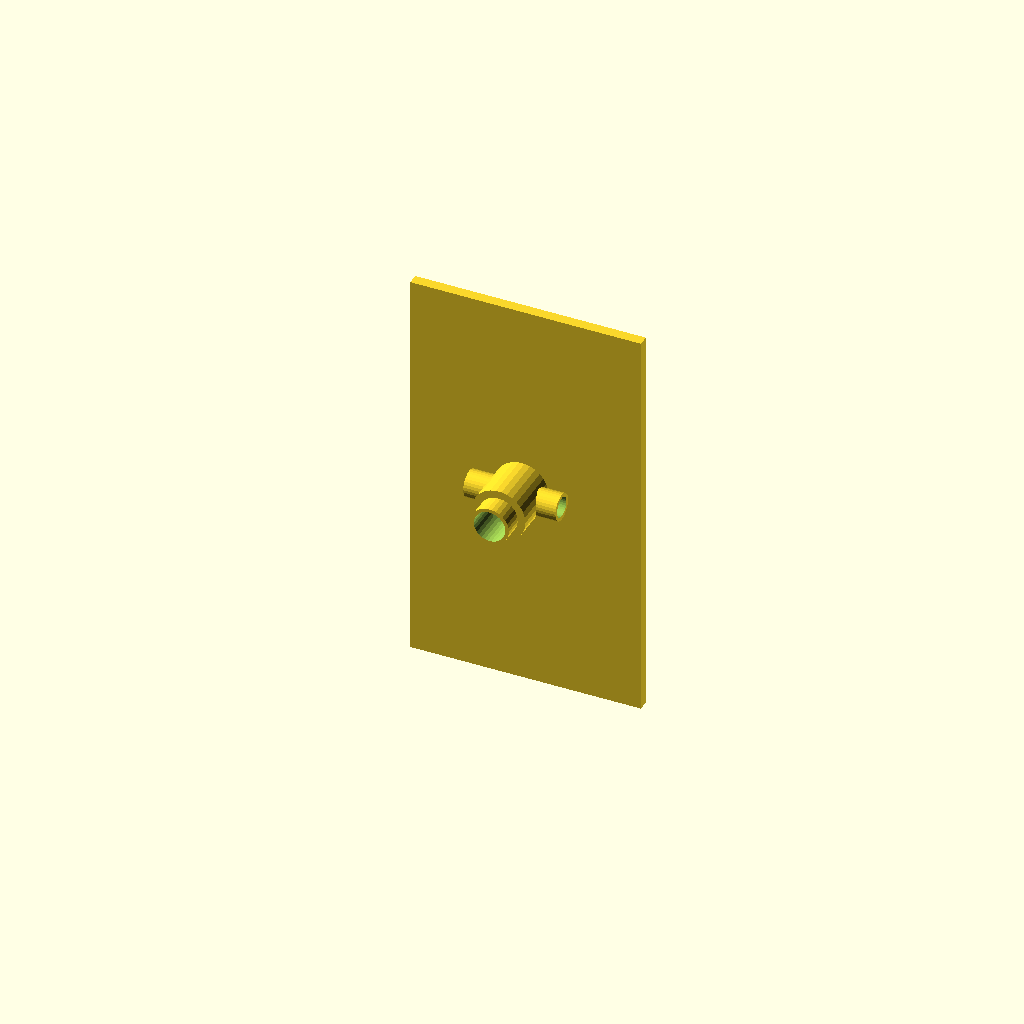
Cell 1: the model at its default parameters.
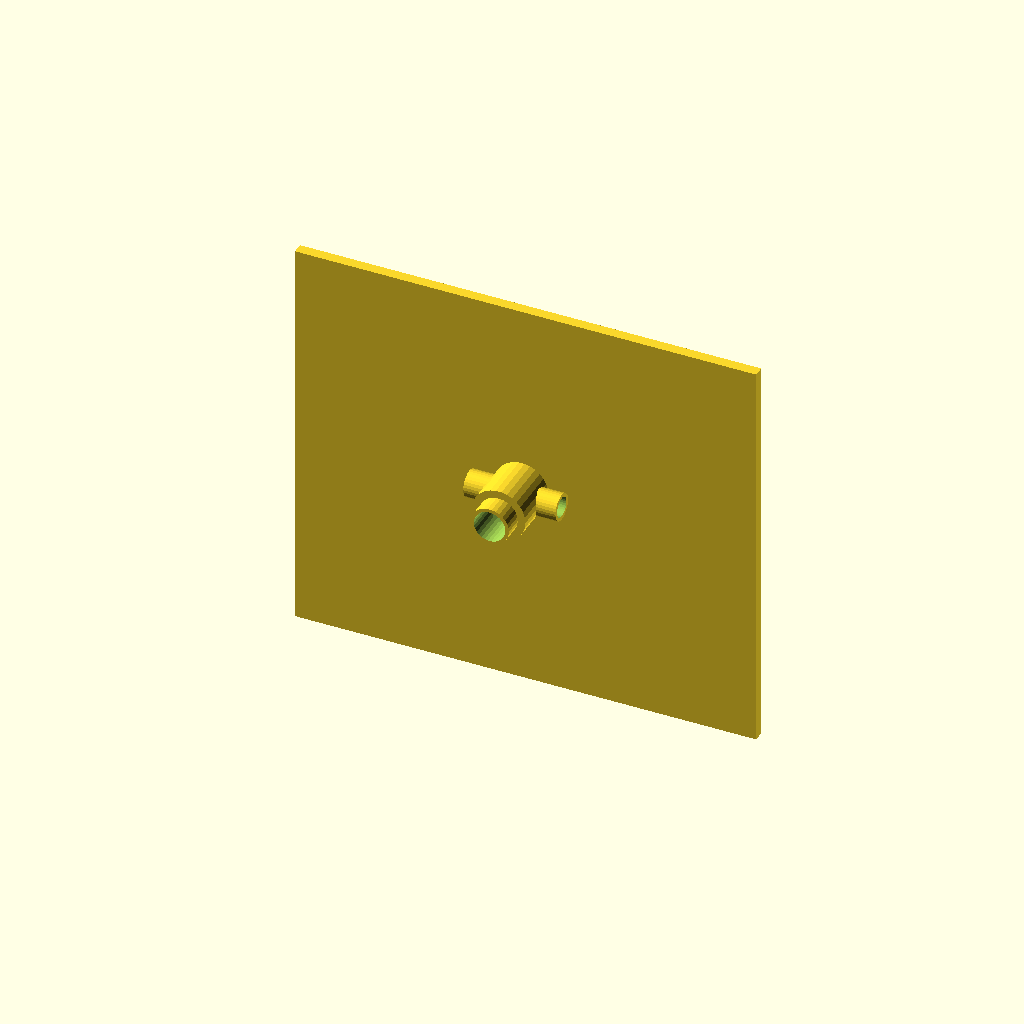
Cell 2 — backpanely set to 120, the other parameters unchanged.
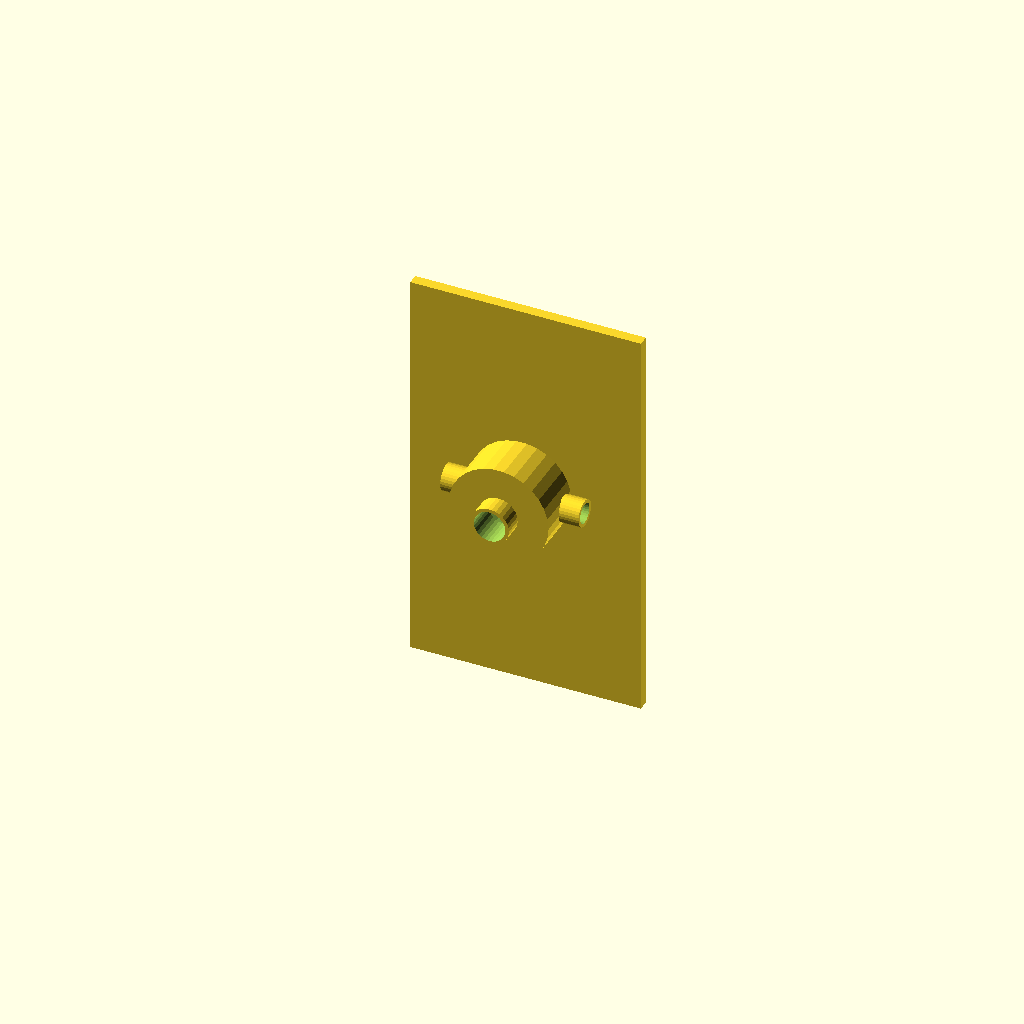
Cell 3 — noseHoleD set to 24, the other parameters unchanged.
All cells are drawn from one camera (rotation 55°, 0°, 25°, orthographic, colour scheme Cornfield), so only the parameter changes between them.
OpenSCAD source file hardware/3Dparts/Archive/nosepoke_back.scad:

///////////////////////////////////////////
// Design for a magazine entry to be used//
// in the behaviour box                  //
// Andre Maia Chagas - Cansu Demirbatir  //
// 16082021                              //
///////////////////////////////////////////

// all dimensions in mm.

//needs the ring.scad file (saved on the same folder)
use <ring.scad>
use <nose_poke.scad>
//// variables /////////////


//back plate dimensions 
//(the plate that slides on the metal railings)
backpanelx = 52.5*2;
backpanely = 60;
backpanelz = 2.8;

supportw=5;

//dimensions for the headport 

noseHoleD = 12;
noseHoleH = 11;

//wall thickness
headportwall = 2;

screwD = 4;


tolerance = 0.1;

ledDx = 8; // main LED
ledD = 5;
ledH = 6;
wallT = 2;

/* change this depending on the printer and printer settings
   it is a "tolerance" variable, so holes and fittings can be 
   adjusted.
*/
tol = 0.1;

$fn=30;

module backwall_np(){
//backpanel
difference(){
    translate([-(backpanely)/2,-0.1,(-backpanelx)/2]){
        cube([backpanely,backpanelz,backpanelx]);
}//end translate      


//negative

//central hole
translate([headportwall-3,headportwall+5,headportwall]){
rotate([90,0,0])
    cylinder(d= 12,h= 11 - headportwall*2+5);
}//end translate
}//end difference
}//end module

translate([1,0,4]){
backwall_np();
}//end translate


module nose_poke(){
    $fn=30;
difference(){
union(){
cylinder(d=noseHoleD+wallT,h=noseHoleH+wallT);
//cylinder(d=noseHoleD+2*screwD+7,h=wallT);
translate([0,0,noseHoleH+wallT]){
cylinder(d=ledDx+2,h=ledH-1);
}//end translate

translate([(noseHoleD+1)/2,0,ledD-1]){
rotate([0,90,0]){
    cylinder(d=ledD+wallT,h=ledH);
}//end rotate
}//end translate

translate([-(noseHoleD+1)/2,0,ledD-1]){
rotate([0,-90,0]){
    cylinder(d=ledD+wallT,h=ledH);
}//end rotate
}//end translate
}//end union


translate([0,0,-1]){
cylinder(d=noseHoleD,h=noseHoleH);
cylinder(d=ledDx+2*tolerance,h=ledH+noseHoleH+wallT+5);
}//end translate

translate([(noseHoleD+1)/2-wallT,0,ledD-1]){
rotate([0,90,0]){
    cylinder(d=ledD+2*tolerance,h=ledH+3);
}//end rotate
}//end translate

translate([-(noseHoleD+1)/2+wallT,0,ledD-1]){
rotate([0,-90,0]){
    cylinder(d=ledD+2*tolerance,h=ledH+3);
}//end rotate
}//end translate

translate([0,(noseHoleD)/2+screwD,-1]){
cylinder(d=screwD+2*tolerance,h=10);
}//end translate

translate([0,-(noseHoleD)/2-screwD,-1]){
cylinder(d=screwD+2*tolerance,h=10);
}//end translate
}//end difference
}//end module
translate([0,0,6]){
rotate([90,0,0]){
//nose_poke();
nosePoke();
}//end rotate
}//end translate
Customizer parameters (derived from the source; name, type, default, range or options):
backpanely: number, default 60
backpanelz: number, default 2.8
supportw: number, default 5
noseHoleD: number, default 12
noseHoleH: number, default 11
headportwall: number, default 2
screwD: number, default 4
tolerance: number, default 0.1
ledDx: number, default 8
ledD: number, default 5
ledH: number, default 6
wallT: number, default 2
tol: number, default 0.1
